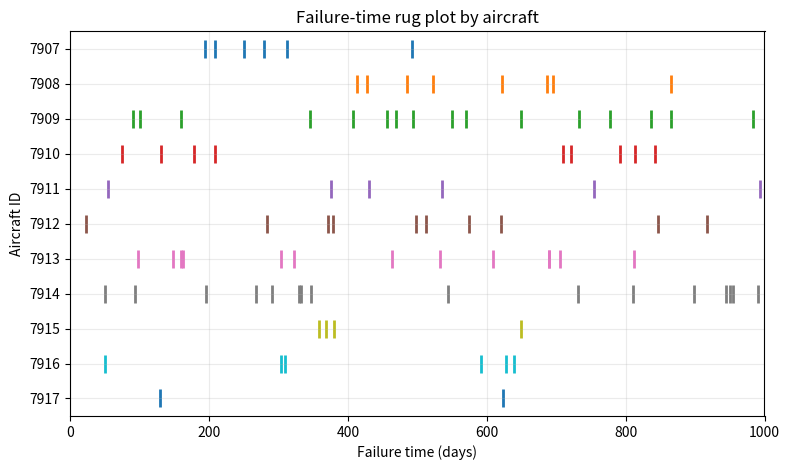
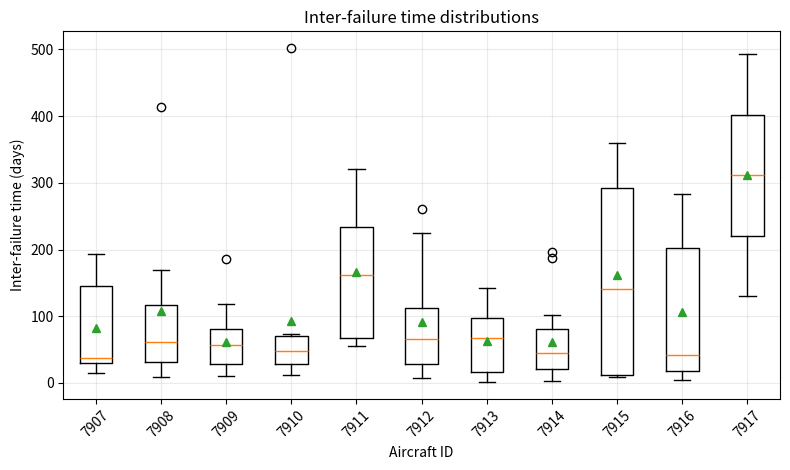
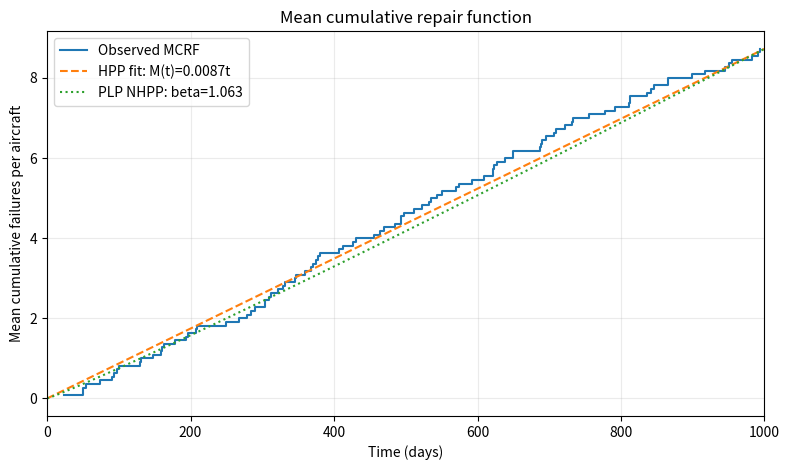
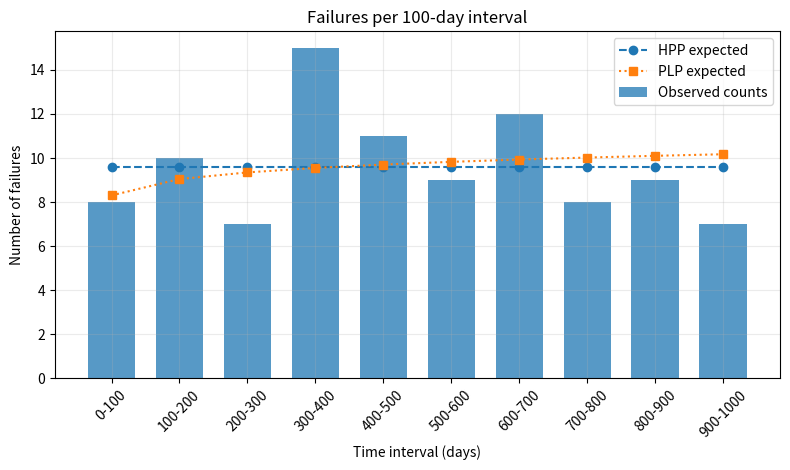
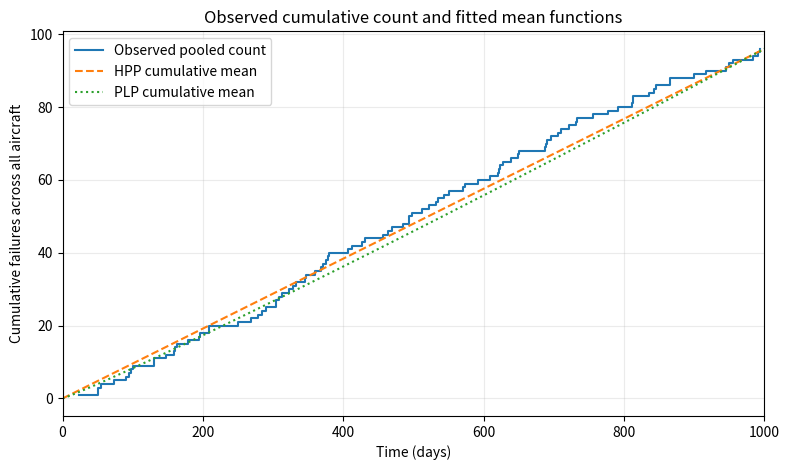
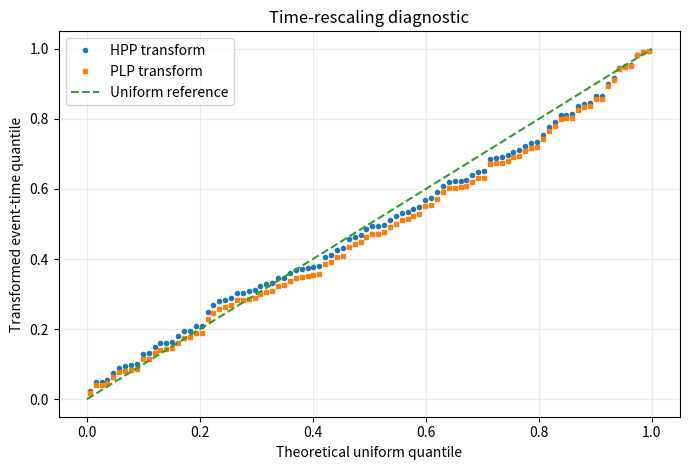

These charts were generated, in order, by the following Python code:
import os
import numpy as np
import pandas as pd
import matplotlib.pyplot as plt
from scipy.stats import chi2, kstest

# ============================================================
# ECE313 Final Project - Group 11
# Failure Data Analysis of Aircraft Air-Conditioning Units
# ============================================================

# -------------------- Raw failure-time data --------------------

data = {
    7907: [194, 209, 250, 279, 312, 493],
    7908: [413, 427, 485, 522, 622, 687, 696, 865],
    7909: [90, 100, 160, 346, 407, 456, 470, 494, 550, 570, 649, 733, 777, 836, 865, 983],
    7910: [74, 131, 179, 208, 710, 722, 792, 813, 842],
    7911: [55, 375, 431, 535, 755, 994],
    7912: [23, 284, 371, 378, 498, 512, 574, 621, 846, 917],
    7913: [97, 148, 159, 163, 304, 322, 464, 532, 609, 689, 690, 706, 812],
    7914: [50, 94, 196, 268, 290, 329, 332, 347, 544, 732, 811, 899, 945, 950, 955, 991],
    7915: [359, 368, 380, 650],
    7916: [50, 304, 309, 592, 627, 639],
    7917: [130, 623],
}

T = 1000
n_units = len(data)

os.makedirs("results", exist_ok=True)
os.makedirs("figures", exist_ok=True)

# -------------------- Inter-failure times --------------------

failure_records = []
inter_records = []

for aircraft, times in data.items():
    previous_time = 0

    for failure_no, t in enumerate(times, start=1):
        failure_records.append({
            "aircraft": aircraft,
            "failure_no": failure_no,
            "time": t
        })

        inter_records.append({
            "aircraft": aircraft,
            "failure_no": failure_no,
            "inter_failure_time": t - previous_time,
            "failure_time": t
        })

        previous_time = t

failures = pd.DataFrame(failure_records)
inter_failures = pd.DataFrame(inter_records)

summary = inter_failures.groupby("aircraft")["inter_failure_time"].agg(
    failures="count",
    mean="mean",
    median="median",
    std="std",
    min="min",
    max="max"
)

summary["cv"] = summary["std"] / summary["mean"]
summary = summary.round(3)

summary.to_csv("results/interfailure_statistics.csv")
inter_failures.to_csv("results/interfailure_times.csv", index=False)

print("\nInter-failure time summary:")
print(summary)

# -------------------- MCRF calculation --------------------

all_times = np.sort(failures["time"].to_numpy())
unique_times = np.array(sorted(set(all_times)))

mcrf_values = []

for t in unique_times:
    counts = []

    for aircraft, times in data.items():
        count = np.sum(np.array(times) <= t)
        counts.append(count)

    mcrf_values.append(np.mean(counts))

mcrf_values = np.array(mcrf_values)

mcrf_df = pd.DataFrame({
    "time": unique_times,
    "mcrf": mcrf_values
})

mcrf_df.to_csv("results/mcrf_results.csv", index=False)

# -------------------- HPP and Power Law NHPP estimation --------------------

r = len(all_times)

# HPP: lambda_hat = total failures / total exposure
lambda_hpp = r / (n_units * T)

# Power Law Process / NHPP:
# Mean function per aircraft: m(t) = alpha * t^beta
beta_nhpp = r / np.sum(np.log(T / all_times))
alpha_nhpp = r / (n_units * T ** beta_nhpp)

# Log-likelihoods
ll_hpp = r * np.log(lambda_hpp) - n_units * lambda_hpp * T

ll_nhpp = (
    np.sum(np.log(alpha_nhpp * beta_nhpp) + (beta_nhpp - 1) * np.log(all_times))
    - n_units * alpha_nhpp * T ** beta_nhpp
)

# AIC and BIC
aic_hpp = 2 * 1 - 2 * ll_hpp
aic_nhpp = 2 * 2 - 2 * ll_nhpp

bic_hpp = np.log(r) * 1 - 2 * ll_hpp
bic_nhpp = np.log(r) * 2 - 2 * ll_nhpp

model_parameters = pd.DataFrame({
    "model": ["HPP", "Power Law NHPP"],
    "parameters": [
        f"lambda = {lambda_hpp:.6f}",
        f"alpha = {alpha_nhpp:.6f}, beta = {beta_nhpp:.6f}"
    ],
    "log_likelihood": [ll_hpp, ll_nhpp],
    "AIC": [aic_hpp, aic_nhpp],
    "BIC": [bic_hpp, bic_nhpp]
})

model_parameters.to_csv("results/model_parameters.csv", index=False)

print("\nModel estimates:")
print(model_parameters)

# -------------------- Interval counts and goodness-of-fit --------------------

bins = np.arange(0, 1100, 100)
observed_counts, edges = np.histogram(all_times, bins=bins)

expected_hpp = np.repeat(r / 10, 10)
expected_nhpp = n_units * alpha_nhpp * (edges[1:] ** beta_nhpp - edges[:-1] ** beta_nhpp)

interval_table = pd.DataFrame({
    "interval": [f"{int(edges[i])}-{int(edges[i + 1])}" for i in range(len(observed_counts))],
    "observed": observed_counts,
    "HPP_expected": expected_hpp,
    "NHPP_expected": expected_nhpp
})

interval_table.to_csv("results/interval_counts.csv", index=False)

chi_hpp = np.sum((observed_counts - expected_hpp) ** 2 / expected_hpp)
p_hpp = 1 - chi2.cdf(chi_hpp, df=10 - 1 - 1)

chi_nhpp = np.sum((observed_counts - expected_nhpp) ** 2 / expected_nhpp)
p_nhpp = 1 - chi2.cdf(chi_nhpp, df=10 - 1 - 2)

ks_hpp = kstest(all_times / T, "uniform")
ks_nhpp = kstest((all_times / T) ** beta_nhpp, "uniform")

gof_table = pd.DataFrame({
    "diagnostic": [
        "100-day grouped chi-square, HPP",
        "100-day grouped chi-square, NHPP",
        "Conditional event-time KS, HPP",
        "Conditional event-time KS, NHPP"
    ],
    "statistic": [
        chi_hpp,
        chi_nhpp,
        ks_hpp.statistic,
        ks_nhpp.statistic
    ],
    "p_value": [
        p_hpp,
        p_nhpp,
        ks_hpp.pvalue,
        ks_nhpp.pvalue
    ]
})

gof_table.to_csv("results/goodness_of_fit.csv", index=False)

print("\nInterval counts:")
print(interval_table.round(3))

print("\nGoodness-of-fit:")
print(gof_table.round(3))

# -------------------- Plot settings --------------------

plt.rcParams.update({
    "font.size": 10,
    "axes.grid": True,
    "grid.alpha": 0.25
})

aircraft_ids = list(data.keys())

# -------------------- Figure 1: Failure-time rug plot --------------------

fig, ax = plt.subplots(figsize=(8, 4.8))

for i, aircraft in enumerate(aircraft_ids):
    ax.scatter(
        data[aircraft],
        np.repeat(i, len(data[aircraft])),
        marker="|",
        s=160,
        linewidths=2
    )

ax.set_yticks(range(len(aircraft_ids)))
ax.set_yticklabels([str(a) for a in aircraft_ids])
ax.invert_yaxis()
ax.set_xlim(0, T)
ax.set_xlabel("Failure time (days)")
ax.set_ylabel("Aircraft ID")
ax.set_title("Failure-time rug plot by aircraft")

fig.tight_layout()
plt.savefig("figures/failure_timeline.png", dpi=300)
plt.close()

# -------------------- Figure 2: Inter-failure boxplot --------------------

fig, ax = plt.subplots(figsize=(8, 4.8))

box_values = [
    inter_failures[inter_failures["aircraft"] == aircraft]["inter_failure_time"].to_numpy()
    for aircraft in aircraft_ids
]

ax.boxplot(
    box_values,
    labels=[str(a) for a in aircraft_ids],
    showmeans=True
)

ax.set_xlabel("Aircraft ID")
ax.set_ylabel("Inter-failure time (days)")
ax.set_title("Inter-failure time distributions")
plt.xticks(rotation=45)

fig.tight_layout()
plt.savefig("figures/inter_failure_boxplot.png", dpi=300)
plt.close()

# -------------------- Figure 3: MCRF with fitted models --------------------

fig, ax = plt.subplots(figsize=(8, 4.8))

t_grid = np.linspace(0, T, 300)

ax.step(unique_times, mcrf_values, where="post", label="Observed MCRF")
ax.plot(t_grid, lambda_hpp * t_grid, linestyle="--", label=f"HPP fit: M(t)={lambda_hpp:.4f}t")
ax.plot(t_grid, alpha_nhpp * t_grid ** beta_nhpp, linestyle=":", label=f"PLP NHPP: beta={beta_nhpp:.3f}")

ax.set_xlim(0, T)
ax.set_xlabel("Time (days)")
ax.set_ylabel("Mean cumulative failures per aircraft")
ax.set_title("Mean cumulative repair function")
ax.legend()

fig.tight_layout()
plt.savefig("figures/mcrf_plot.png", dpi=300)
plt.close()

# -------------------- Figure 4: 100-day interval counts --------------------

fig, ax = plt.subplots(figsize=(8, 4.8))

centers = (edges[:-1] + edges[1:]) / 2

ax.bar(centers, observed_counts, width=70, alpha=0.75, label="Observed counts")
ax.plot(centers, expected_hpp, marker="o", linestyle="--", label="HPP expected")
ax.plot(centers, expected_nhpp, marker="s", linestyle=":", label="PLP expected")

ax.set_xlabel("Time interval (days)")
ax.set_ylabel("Number of failures")
ax.set_title("Failures per 100-day interval")
ax.set_xticks(centers)
ax.set_xticklabels([f"{int(edges[i])}-{int(edges[i + 1])}" for i in range(10)], rotation=45)
ax.legend()

fig.tight_layout()
plt.savefig("figures/interval_counts.png", dpi=300)
plt.close()

# -------------------- Figure 5: Cumulative pooled failures --------------------

fig, ax = plt.subplots(figsize=(8, 4.8))

pooled_cumulative = np.arange(1, r + 1)

ax.step(all_times, pooled_cumulative, where="post", label="Observed pooled count")
ax.plot(t_grid, n_units * lambda_hpp * t_grid, linestyle="--", label="HPP cumulative mean")
ax.plot(t_grid, n_units * alpha_nhpp * t_grid ** beta_nhpp, linestyle=":", label="PLP cumulative mean")

ax.set_xlim(0, T)
ax.set_xlabel("Time (days)")
ax.set_ylabel("Cumulative failures across all aircraft")
ax.set_title("Observed cumulative count and fitted mean functions")
ax.legend()

fig.tight_layout()
plt.savefig("figures/cumulative_fit.png", dpi=300)
plt.close()

# -------------------- Figure 6: Time-rescaling diagnostic --------------------

fig, ax = plt.subplots(figsize=(7, 4.8))

empirical_quantiles = (np.arange(1, r + 1) - 0.5) / r

hpp_transformed = np.sort(all_times / T)
nhpp_transformed = np.sort((all_times / T) ** beta_nhpp)

ax.plot(empirical_quantiles, hpp_transformed, marker="o", linestyle="", markersize=3, label="HPP transform")
ax.plot(empirical_quantiles, nhpp_transformed, marker="s", linestyle="", markersize=3, label="PLP transform")
ax.plot([0, 1], [0, 1], linestyle="--", label="Uniform reference")

ax.set_xlabel("Theoretical uniform quantile")
ax.set_ylabel("Transformed event-time quantile")
ax.set_title("Time-rescaling diagnostic")
ax.legend()

fig.tight_layout()
plt.savefig("figures/time_rescaling.png", dpi=300)
plt.close()

print("\nDone.") 
print("CSV files saved in: results/")
print("Figures saved in: figures/")
